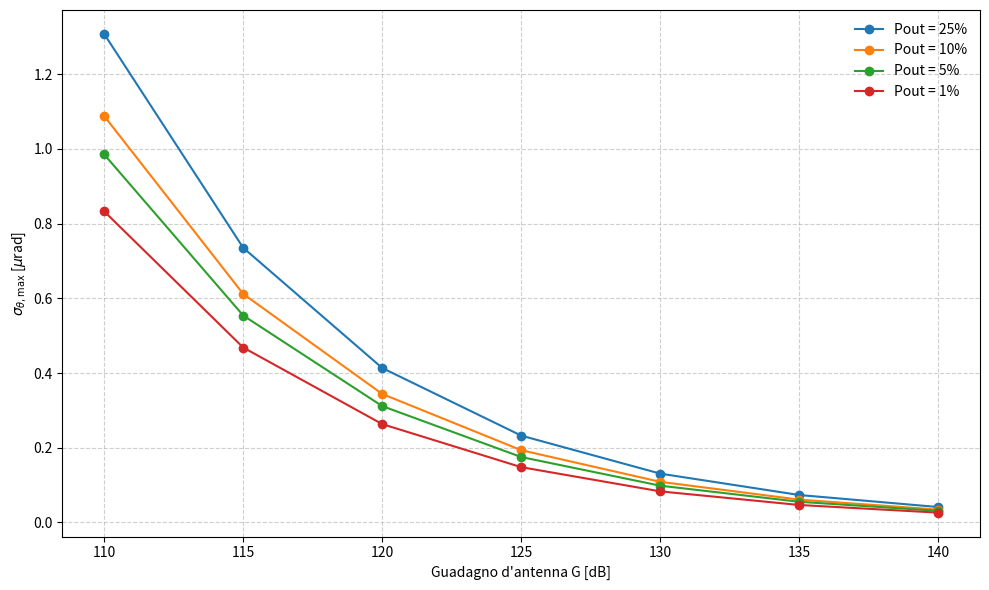

Write the Python code that produced this figure.
# -*- coding: utf-8 -*-
"""Untitled0.ipynb

Automatically generated by Colab.

Original file is located at
    https://colab.research.google.com/drive/1uAKuPTDOwsX5Y6yeoHer_aS5r2VzaaGt
"""

import numpy as np
import matplotlib.pyplot as plt

# Parametri fissi
LM_fixed = 4  # dB
pout_targets = [0.25, 0.10, 0.05, 0.01]
labels = ['25%', '10%', '5%', '1%']

# Valori di guadagno da testare
G_dB_values = np.arange(110, 141, 5)  # 110, 115, 120, 125, 130, 135, 140

def K_from_margin(M_dB):
    return (np.log(10) / 10) * M_dB

def pout(sigma, G, K):
    x = K / (2 * sigma**2 * G)
    return (1 + x) * np.exp(-x)

def bisection(G, M_dB, pout_target, tol=1e-15):
    K = K_from_margin(M_dB)
    a, b = 1e-9, 1e-3
    for _ in range(100):
        mid = (a + b) / 2
        if pout(mid, G, K) > pout_target:
            b = mid
        else:
            a = mid
        if (b - a) < tol:
            break
    return (a + b) / 2

# Stampa tabella
print(f"{'G [dB]':<10}", end='')
for p in labels:
    print(f"{p:>12}", end='')
print()

for G_dB in G_dB_values:
    G = 10**(G_dB / 10)
    print(f"{G_dB:<10.2f}", end='')
    for p in pout_targets:
        s = bisection(G, LM_fixed, p) * 1e6
        print(f"{s:>12.3f}", end='')
    print()

# Grafico
plt.figure(figsize=(10, 6))
for p, lbl in zip(pout_targets, labels):
    sigma_vals = [bisection(10**(G_dB/10), LM_fixed, p) * 1e6
                  for G_dB in G_dB_values]
    plt.plot(G_dB_values, sigma_vals, marker='o', label=f'Pout = {lbl}')

plt.xlabel('Guadagno d\'antenna G [dB]')
plt.ylabel(r'$\sigma_{\theta,\max}$ [$\mu$rad]')
plt.legend(frameon=False)
plt.grid(True, linestyle='--', alpha=0.6)
plt.tight_layout()
plt.savefig('sigma_max_vs_gain.png', dpi=300, bbox_inches='tight')
plt.show()
